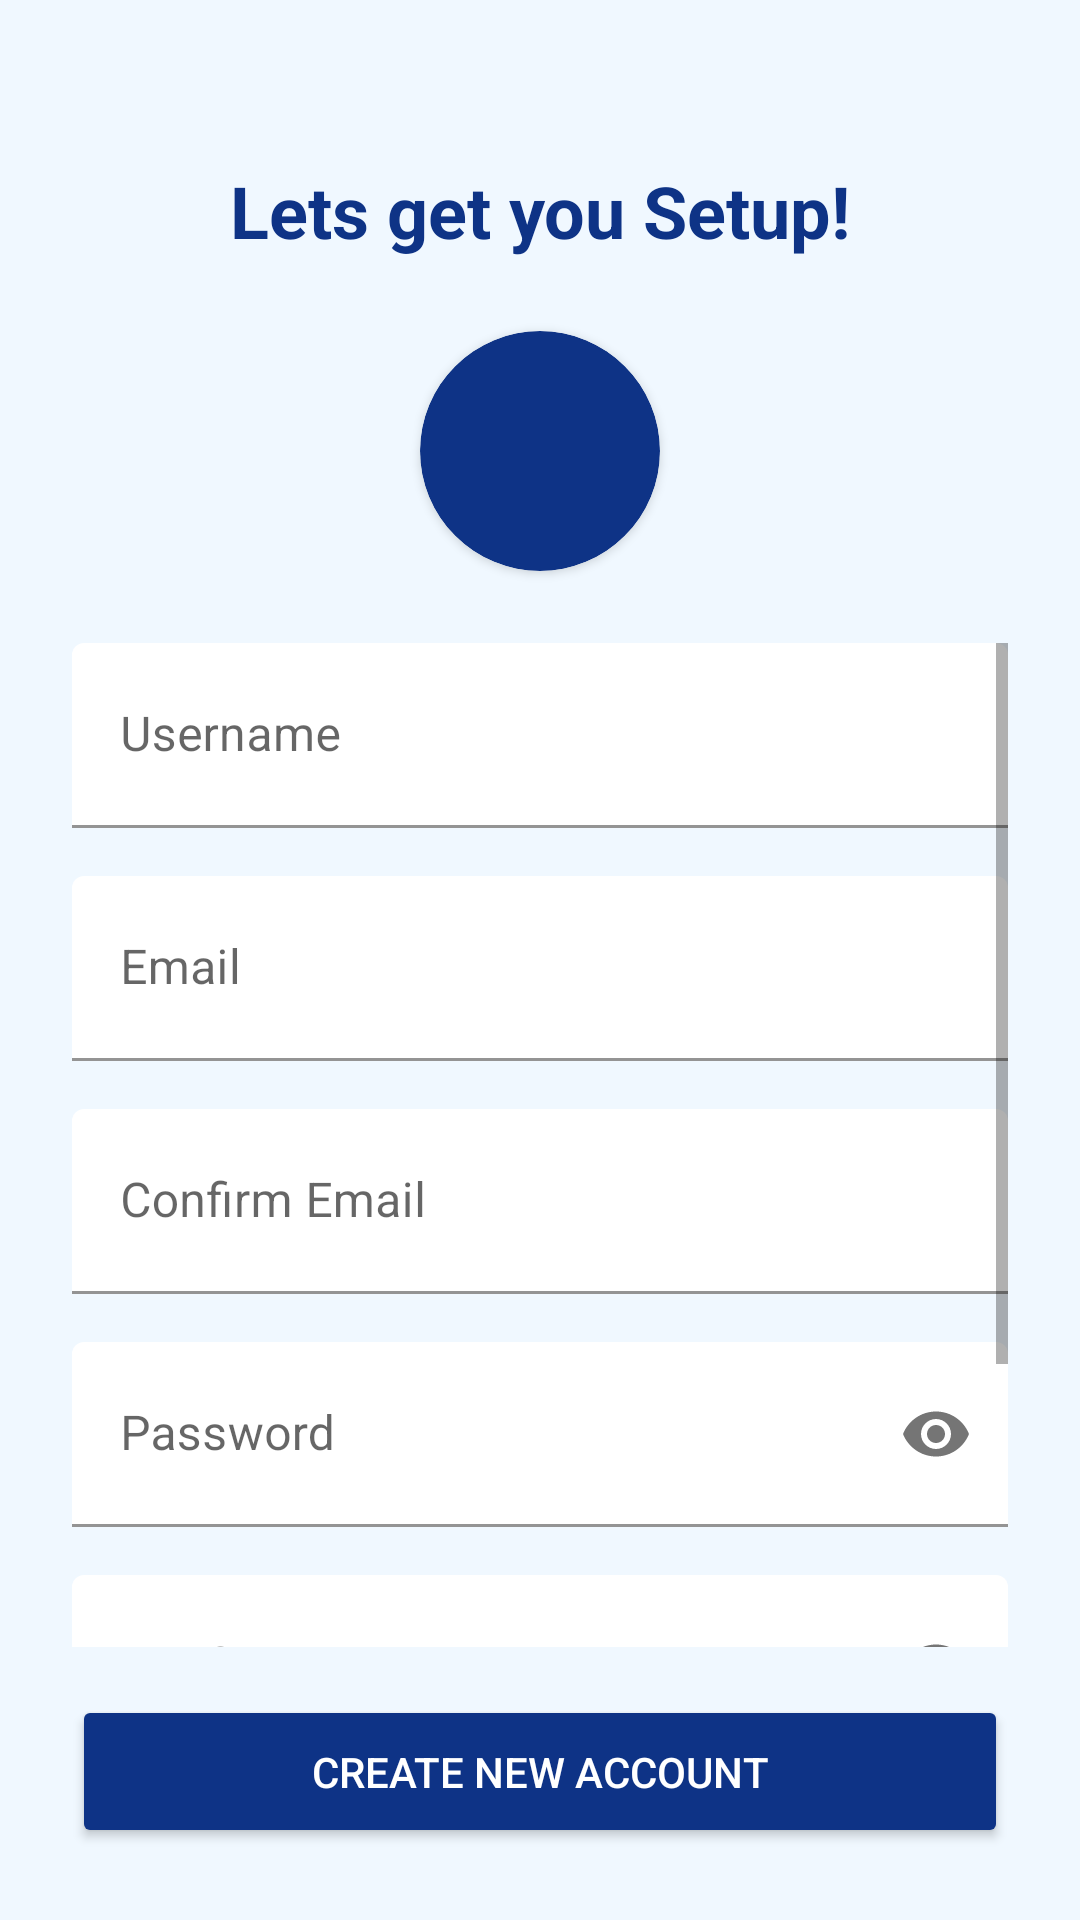

This screen was rendered from an Android layout file. Write that file and the resources it references.
<!-- AndroidManifest.xml: application theme Theme.LearningApp -->
<!-- res/layout/fragment_signup.xml -->
<?xml version="1.0" encoding="utf-8"?>
<LinearLayout xmlns:android="http://schemas.android.com/apk/res/android"
    xmlns:app="http://schemas.android.com/apk/res-auto"
    xmlns:tools="http://schemas.android.com/tools"
    android:layout_width="match_parent"
    android:layout_height="match_parent"
    android:background="@color/light_blue"
    android:gravity="center_horizontal"
    android:orientation="vertical"
    android:padding="24dp"
    tools:context=".SignupFragment">

    <TextView
        android:layout_width="match_parent"
        android:layout_height="wrap_content"
        android:layout_marginTop="30dp"
        android:text="Lets get you Setup!"
        android:textAlignment="center"
        android:textColor="@color/royal_blue"
        android:textSize="24sp"
        android:textStyle="bold" />

    
    <androidx.cardview.widget.CardView
        android:layout_width="80dp"
        android:layout_height="80dp"
        android:layout_marginTop="24dp"
        android:layout_marginBottom="24dp"
        app:cardBackgroundColor="@color/royal_blue"
        app:cardCornerRadius="40dp">

        <ImageView
            android:layout_width="40dp"
            android:layout_height="40dp"
            android:layout_gravity="center"
            android:contentDescription="Profile"
            android:src="@drawable/ic_profile"
            app:tint="@android:color/white" />
    </androidx.cardview.widget.CardView>

    
    <ScrollView
        android:layout_width="match_parent"
        android:layout_height="0dp"
        android:layout_weight="1">

        <LinearLayout
            android:layout_width="match_parent"
            android:layout_height="wrap_content"
            android:orientation="vertical">

            <com.google.android.material.textfield.TextInputLayout
                android:layout_width="match_parent"
                android:layout_height="wrap_content"
                android:layout_marginBottom="16dp"
                app:boxBackgroundColor="@android:color/white">

                <EditText
                    android:id="@+id/usernameEditText"
                    android:layout_width="match_parent"
                    android:layout_height="wrap_content"
                    android:hint="Username"
                    android:inputType="text"
                    android:paddingTop="20dp"
                    android:paddingBottom="20dp"
                    android:paddingStart="16dp"
                    android:paddingEnd="16dp" />
            </com.google.android.material.textfield.TextInputLayout>

            <com.google.android.material.textfield.TextInputLayout
                android:layout_width="match_parent"
                android:layout_height="wrap_content"
                android:layout_marginBottom="16dp"
                app:boxBackgroundColor="@android:color/white">

                <EditText
                    android:id="@+id/emailEditText"
                    android:layout_width="match_parent"
                    android:layout_height="wrap_content"
                    android:hint="Email"
                    android:inputType="textEmailAddress"
                    android:paddingTop="20dp"
                    android:paddingBottom="20dp"
                    android:paddingStart="16dp"
                    android:paddingEnd="16dp" />
            </com.google.android.material.textfield.TextInputLayout>

            <com.google.android.material.textfield.TextInputLayout
                android:layout_width="match_parent"
                android:layout_height="wrap_content"
                android:layout_marginBottom="16dp"
                app:boxBackgroundColor="@android:color/white">

                <EditText
                    android:id="@+id/confirmEmailEditText"
                    android:layout_width="match_parent"
                    android:layout_height="wrap_content"
                    android:hint="Confirm Email"
                    android:inputType="textEmailAddress"
                    android:paddingTop="20dp"
                    android:paddingBottom="20dp"
                    android:paddingStart="16dp"
                    android:paddingEnd="16dp" />
            </com.google.android.material.textfield.TextInputLayout>

            <com.google.android.material.textfield.TextInputLayout
                android:layout_width="match_parent"
                android:layout_height="wrap_content"
                android:layout_marginBottom="16dp"
                app:boxBackgroundColor="@android:color/white"
                app:passwordToggleEnabled="true">

                <EditText
                    android:id="@+id/passwordEditText"
                    android:layout_width="match_parent"
                    android:layout_height="wrap_content"
                    android:hint="Password"
                    android:inputType="textPassword"
                    android:paddingTop="20dp"
                    android:paddingBottom="20dp"
                    android:paddingStart="16dp"
                    android:paddingEnd="16dp" />
            </com.google.android.material.textfield.TextInputLayout>

            <com.google.android.material.textfield.TextInputLayout
                android:layout_width="match_parent"
                android:layout_height="wrap_content"
                android:layout_marginBottom="16dp"
                app:boxBackgroundColor="@android:color/white"
                app:passwordToggleEnabled="true">

                <EditText
                    android:id="@+id/confirmPasswordEditText"
                    android:layout_width="match_parent"
                    android:layout_height="wrap_content"
                    android:hint="Confirm Password"
                    android:inputType="textPassword"
                    android:paddingTop="20dp"
                    android:paddingBottom="20dp"
                    android:paddingStart="16dp"
                    android:paddingEnd="16dp" />
            </com.google.android.material.textfield.TextInputLayout>

            <com.google.android.material.textfield.TextInputLayout
                android:layout_width="match_parent"
                android:layout_height="wrap_content"
                android:layout_marginBottom="16dp"
                app:boxBackgroundColor="@android:color/white">

                <EditText
                    android:id="@+id/phoneEditText"
                    android:layout_width="match_parent"
                    android:layout_height="wrap_content"
                    android:hint="Phone Number"
                    android:inputType="phone"
                    android:paddingTop="20dp"
                    android:paddingBottom="20dp"
                    android:paddingStart="16dp"
                    android:paddingEnd="16dp" />
            </com.google.android.material.textfield.TextInputLayout>

        </LinearLayout>
    </ScrollView>

    <Button
        android:id="@+id/createAccountButton"
        android:layout_width="match_parent"
        android:layout_height="wrap_content"
        android:layout_marginTop="16dp"
        android:backgroundTint="@color/royal_blue"
        android:padding="16dp"
        android:text="CREATE NEW ACCOUNT"
        android:textColor="@android:color/white" />

</LinearLayout>
<!-- resources referenced by this layout -->
<resources>
  <color name="light_blue">#F0F8FF</color>
  <color name="royal_blue">#0E3386</color>
  <style name="Theme.LearningApp" parent="Theme.MaterialComponents.Light.NoActionBar">
          
          <item name="colorPrimary">@color/primary_blue</item>
          <item name="colorOnPrimary">@color/white</item>
          
          <item name="android:windowBackground">@color/alice_blue</item>
          
          <item name="colorSecondary">@color/sky_blue</item>
          <item name="colorOnSecondary">@color/black</item>
          
          <item name="android:statusBarColor">@color/primary_blue</item>
          <item name="android:navigationBarColor">@color/alice_blue</item>
      </style>
  <color name="primary_blue">@color/royal_blue</color>
  <color name="white">#FFFFFFFF</color>
  <color name="alice_blue">@color/light_blue</color>
  <color name="sky_blue">#87CEEB</color>
  <color name="black">#FF000000</color>
</resources>
